Run: headless pygame with SDL's dummy video driver; simulated clock (each Clock.tick advances the game by its frame time, no real sleeping); random seed 0; keys injected as events and as key.get_pressed() state; mouse plan: one left click at the window centre at the start of phase 2, then a move to the lower-right quarter at the start of phase 3.
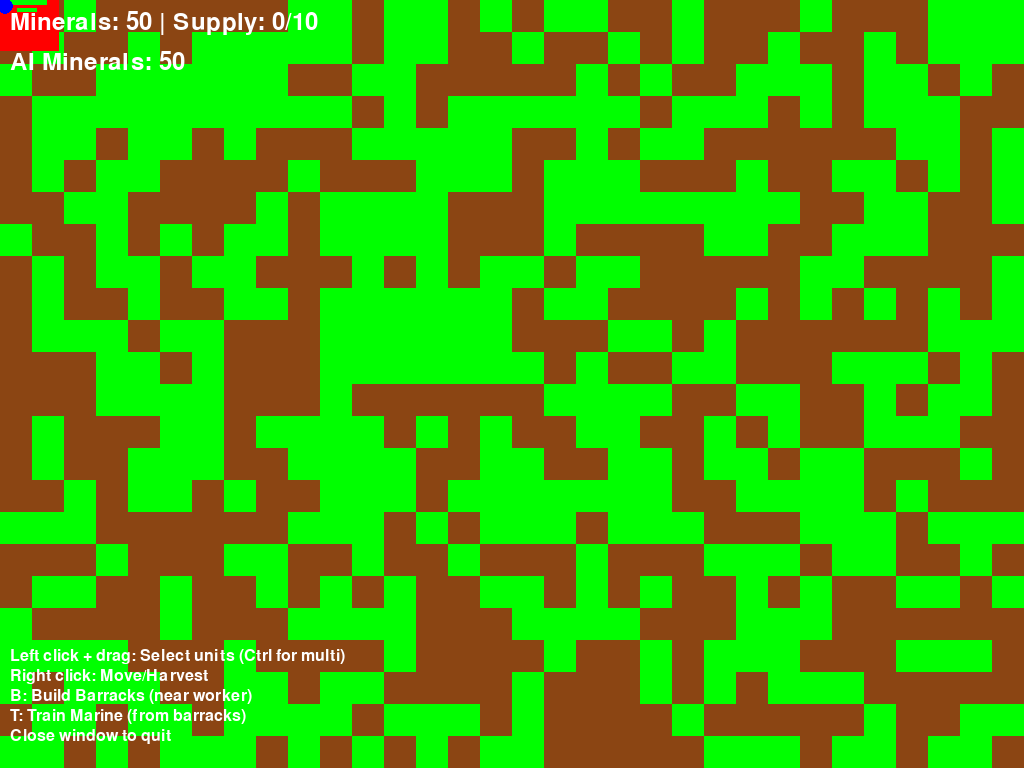
Frame 1 of 4 · flips 1–60 · no input
Frame 2 of 4 · flips 61–180 · clicked the window centre · tapped SPACE, RETURN · held RIGHT (→), D · screen unchanged from frame 1, image omitted
Frame 3 of 4 · flips 181–300 · moved the mouse to the lower-right quarter · held DOWN (↓), S · screen unchanged from frame 2, image omitted
Frame 4 of 4 · flips 301–420 · held LEFT (←), A, UP (↑), W · screen unchanged from frame 3, image omitted

The pygame program that drew these frames:

import pygame
import sys
import math
import random
from enum import Enum
from typing import List, Dict, Tuple, Optional

# Initialize Pygame
pygame.init()

# Constants
SCREEN_WIDTH = 1024
SCREEN_HEIGHT = 768
FPS = 60
TILE_SIZE = 32
MAP_WIDTH = SCREEN_WIDTH // TILE_SIZE
MAP_HEIGHT = SCREEN_HEIGHT // TILE_SIZE

# Colors
BLACK = (0, 0, 0)
WHITE = (255, 255, 255)
GREEN = (0, 255, 0)
BLUE = (0, 0, 255)
RED = (255, 0, 0)
YELLOW = (255, 255, 0)
BROWN = (139, 69, 19)
GRAY = (128, 128, 128)

# Enums
class Race(Enum):
    TERRAN = "Terran"
    ZERG = "Zerg"
    PROTOSS = "Protoss"

class UnitType(Enum):
    WORKER = "Worker"
    MARINE = "Marine"
    ZERG_LING = "Zergling"
    PROBE = "Probe"

class BuildingType(Enum):
    COMMAND_CENTER = "Command Center"
    SUPPLY_DEPOT = "Supply Depot"
    BARRACKS = "Barracks"
    HATCHERY = "Hatchery"
    NEXUS = "Nexus"

class ResourceType(Enum):
    MINERALS = "Minerals"
    GAS = "Gas"

class Order(Enum):
    MOVE = "Move"
    HARVEST = "Harvest"
    BUILD = "Build"
    ATTACK = "Attack"
    IDLE = "Idle"

# Simple resource class
class Resource:
    def __init__(self, pos: Tuple[int, int], amount: int = 50, resource_type: ResourceType = ResourceType.MINERALS):
        self.pos = pos
        self.amount = amount
        self.type = resource_type
        self.depleted = False

    def draw(self, screen):
        if not self.depleted:
            color = YELLOW if self.type == ResourceType.GAS else GREEN
            pygame.draw.rect(screen, color, (self.pos[0] * TILE_SIZE, self.pos[1] * TILE_SIZE, TILE_SIZE, TILE_SIZE))

# Base Unit class
class Unit:
    def __init__(self, unit_type: UnitType, pos: Tuple[int, int], player: 'Player', health: int = 100, speed: float = 2.0):
        self.type = unit_type
        self.pos = list(pos)
        self.target_pos = list(pos)
        self.health = health
        self.max_health = health
        self.speed = speed
        self.player = player
        self.order = Order.IDLE
        self.target = None
        self.size = 16  # Pixel size for drawing

    def update(self):
        if self.order == Order.MOVE and self.pos != self.target_pos:
            dx = self.target_pos[0] - self.pos[0]
            dy = self.target_pos[1] - self.pos[1]
            dist = math.hypot(dx, dy)
            if dist > self.speed:
                self.pos[0] += (dx / dist) * self.speed
                self.pos[1] += (dy / dist) * self.speed
            else:
                self.pos = self.target_pos[:]
                self.order = Order.IDLE

        # Simple attack logic if target is enemy unit
        if self.order == Order.ATTACK and self.target and isinstance(self.target, Unit) and self.target.health > 0:
            dist = math.hypot(self.pos[0] - self.target.pos[0], self.pos[1] - self.target.pos[1])
            if dist <= 50:  # Attack range
                self.target.health -= 10  # Damage
                if self.target.health <= 0:
                    self.target = None
                    self.order = Order.IDLE

    def draw(self, screen):
        color = self.player.color
        if self.type == UnitType.WORKER:
            pygame.draw.circle(screen, color, (int(self.pos[0]), int(self.pos[1])), self.size // 2)
        elif self.type == UnitType.MARINE:
            pygame.draw.rect(screen, color, (self.pos[0] - self.size//2, self.pos[1] - self.size//2, self.size, self.size))
        # Health bar
        bar_width = 20
        bar_height = 4
        health_ratio = self.health / self.max_health
        pygame.draw.rect(screen, RED, (self.pos[0] - bar_width//2, self.pos[1] - 10, bar_width, bar_height))
        pygame.draw.rect(screen, GREEN, (self.pos[0] - bar_width//2, self.pos[1] - 10, bar_width * health_ratio, bar_height))

    def issue_order(self, order: Order, target=None):
        self.order = order
        self.target = target
        if order == Order.MOVE:
            self.target_pos = list(target.pos if isinstance(target, (Unit, Building)) else target)

# Building class
class Building:
    def __init__(self, building_type: BuildingType, pos: Tuple[int, int], player: 'Player', health: int = 500):
        self.type = building_type
        self.pos = list(pos)
        self.health = health
        self.max_health = health
        self.player = player
        self.size = 64  # Larger size
        self.construction_time = 0  # For simplicity, instant

    def draw(self, screen):
        color = self.player.color
        rect = pygame.Rect(self.pos[0] - self.size//2, self.pos[1] - self.size//2, self.size, self.size)
        pygame.draw.rect(screen, color, rect)
        # Health bar
        bar_width = 40
        bar_height = 6
        health_ratio = self.health / self.max_health
        pygame.draw.rect(screen, RED, (self.pos[0] - bar_width//2, self.pos[1] - 20, bar_width, bar_height))
        pygame.draw.rect(screen, GREEN, (self.pos[0] - bar_width//2, self.pos[1] - 20, bar_width * health_ratio, bar_height))

    def can_build(self, unit_type: UnitType) -> bool:
        if self.type == BuildingType.BARRACKS and unit_type == UnitType.MARINE:
            return True
        # Add more logic for other races/buildings
        return False

    def train_unit(self, unit_type: UnitType):
        if self.can_build(unit_type) and self.player.minerals >= 50:  # Cost
            self.player.minerals -= 50
            spawn_pos = (self.pos[0] + random.randint(-20, 20), self.pos[1] + random.randint(-20, 20))
            new_unit = Unit(unit_type, spawn_pos, self.player)
            self.player.units.append(new_unit)
            return new_unit
        return None

# Player class
class Player:
    def __init__(self, name: str, race: Race, color: Tuple[int, int, int]):
        self.name = name
        self.race = race
        self.color = color
        self.minerals = 50
        self.gas = 0
        self.supply_used = 0
        self.supply_max = 10
        self.units: List[Unit] = []
        self.buildings: List[Building] = []
        self.resources: List[Resource] = []

    def add_resource(self, resource: Resource):
        self.resources.append(resource)

    def can_afford_supply(self, supply_cost: int) -> bool:
        return self.supply_used + supply_cost <= self.supply_max

    def update_supply(self, delta: int):
        self.supply_used += delta

# Simple map generation
def generate_map(resources: List[Resource]) -> List[List[int]]:
    map_tiles = [[random.choice([0, 1]) for _ in range(MAP_WIDTH)] for _ in range(MAP_HEIGHT)]  # 0: grass, 1: dirt
    # Place resources
    for res in resources:
        map_tiles[res.pos[1]][res.pos[0]] = 2  # Resource tile
    return map_tiles

def draw_map(screen, map_tiles: List[List[int]]):
    for y, row in enumerate(map_tiles):
        for x, tile in enumerate(row):
            color = GREEN if tile == 0 else BROWN if tile == 1 else None
            if color:
                pygame.draw.rect(screen, color, (x * TILE_SIZE, y * TILE_SIZE, TILE_SIZE, TILE_SIZE))

# Main Game class
class StarCraftClone:
    def __init__(self):
        self.screen = pygame.display.set_mode((SCREEN_WIDTH, SCREEN_HEIGHT))
        pygame.display.set_caption("StarCraft Clone - Simplified")
        self.clock = pygame.time.Clock()
        self.running = True

        # Players (single player for demo, Terran vs AI Zerg)
        self.player1 = Player("Human (Terran)", Race.TERRAN, BLUE)  # Human
        self.player2 = Player("AI (Zerg)", Race.ZERG, RED)  # AI

        # Initial buildings
        cc_pos = (5 * TILE_SIZE, 5 * TILE_SIZE)
        self.player1.buildings.append(Building(BuildingType.COMMAND_CENTER, (5, 5), self.player1))
        self.player2.buildings.append(Building(BuildingType.HATCHERY, (MAP_WIDTH - 5, MAP_HEIGHT - 5), self.player2))

        # Initial workers
        self.player1.units.append(Unit(UnitType.WORKER, (5, 6), self.player1))
        self.player2.units.append(Unit(UnitType.WORKER, (MAP_WIDTH - 5, MAP_HEIGHT - 6), self.player2))

        # Resources
        mineral_patches = [
            Resource((10, 10), 1000),
            Resource((MAP_WIDTH - 10, 10), 1000),
        ]
        self.player1.add_resource(mineral_patches[0])
        self.player2.add_resource(mineral_patches[1])
        all_resources = mineral_patches

        # Map
        self.map_tiles = generate_map(all_resources)

        # Selection
        self.selected_units: List[Unit] = []
        self.selecting = False
        self.select_start = (0, 0)

        # Camera (simple, no scrolling for demo)
        self.camera = [0, 0]

        # AI simple behavior
        self.ai_timer = 0

    def handle_events(self):
        for event in pygame.event.get():
            if event.type == pygame.QUIT:
                self.running = False
            elif event.type == pygame.MOUSEBUTTONDOWN:
                if event.button == 1:  # Left click
                    mouse_pos = pygame.mouse.get_pos()
                    map_pos = (mouse_pos[0] // TILE_SIZE, mouse_pos[1] // TILE_SIZE)
                    # Deselect if no ctrl
                    if not pygame.key.get_pressed()[pygame.K_LCTRL]:
                        self.selected_units = []
                    self.select_start = mouse_pos
                    self.selecting = True
                    # Check if clicking on unit
                    for unit in self.player1.units:
                        unit_rect = pygame.Rect(unit.pos[0] - unit.size//2, unit.pos[1] - unit.size//2, unit.size, unit.size)
                        if unit_rect.collidepoint(mouse_pos):
                            if pygame.key.get_pressed()[pygame.K_LCTRL]:
                                if unit not in self.selected_units:
                                    self.selected_units.append(unit)
                            else:
                                self.selected_units = [unit]
                            break
                elif event.button == 3:  # Right click for orders
                    if self.selected_units:
                        mouse_pos = pygame.mouse.get_pos()
                        map_pos = (mouse_pos[0] // TILE_SIZE, mouse_pos[1] // TILE_SIZE)
                        # Move order
                        for unit in self.selected_units:
                            unit.issue_order(Order.MOVE, mouse_pos)
                        # Check for harvest if worker
                        for res in self.player1.resources:
                            if math.hypot(mouse_pos[0] - res.pos[0]*TILE_SIZE, mouse_pos[1] - res.pos[1]*TILE_SIZE) < 20:
                                for unit in self.selected_units:
                                    if unit.type == UnitType.WORKER:
                                        unit.issue_order(Order.HARVEST, res)
                                        break
            elif event.type == pygame.MOUSEBUTTONUP:
                if event.button == 1 and self.selecting:
                    self.selecting = False
                    mouse_pos = pygame.mouse.get_pos()
                    # Box selection
                    if abs(mouse_pos[0] - self.select_start[0]) > 10 and abs(mouse_pos[1] - self.select_start[1]) > 10:
                        min_x = min(self.select_start[0], mouse_pos[0])
                        max_x = max(self.select_start[0], mouse_pos[0])
                        min_y = min(self.select_start[1], mouse_pos[1])
                        max_y = max(self.select_start[1], mouse_pos[1])
                        if not pygame.key.get_pressed()[pygame.K_LCTRL]:
                            self.selected_units = []
                        for unit in self.player1.units:
                            unit_rect = pygame.Rect(unit.pos[0] - unit.size//2, unit.pos[1] - unit.size//2, unit.size, unit.size)
                            if unit_rect.colliderect((min_x, min_y, max_x - min_x, max_y - min_y)):
                                self.selected_units.append(unit)
            elif event.type == pygame.KEYDOWN:
                if event.key == pygame.K_b:  # Build barracks (simplified, near selected worker)
                    if self.selected_units and self.selected_units[0].type == UnitType.WORKER and self.player1.minerals >= 150:
                        mouse_pos = pygame.mouse.get_pos()
                        map_pos = (mouse_pos[0] // TILE_SIZE, mouse_pos[1] // TILE_SIZE)
                        self.player1.buildings.append(Building(BuildingType.BARRACKS, map_pos, self.player1))
                        self.player1.minerals -= 150
                elif event.key == pygame.K_t:  # Train marine from barracks
                    for building in self.player1.buildings:
                        if building.type == BuildingType.BARRACKS:
                            building.train_unit(UnitType.MARINE)
                            self.player1.update_supply(1)
                            break

    def update(self):
        # Update units and buildings
        for unit in self.player1.units + self.player2.units:
            unit.update()

        # Simple harvest logic
        for unit in self.player1.units:
            if unit.order == Order.HARVEST and isinstance(unit.target, Resource):
                dist = math.hypot(unit.pos[0] - unit.target.pos[0]*TILE_SIZE, unit.pos[1] - unit.target.pos[1]*TILE_SIZE)
                if dist < 20:
                    unit.target.amount -= 8  # Gather rate
                    if unit.target.amount <= 0:
                        unit.target.depleted = True
                        unit.order = Order.IDLE
                    else:
                        self.player1.minerals += 8
                    # Return to base logic simplified

        # AI behavior (simple)
        self.ai_timer += 1
        if self.ai_timer > 60:  # Every second
            self.ai_timer = 0
            # AI worker harvest
            ai_worker = next((u for u in self.player2.units if u.type == "Worker"), None)
            if ai_worker and self.player2.resources:
                res = self.player2.resources[0]
                if not res.depleted:
                    ai_worker.issue_order(Order.HARVEST, res)
            # AI train zergling occasionally
            ai_hatch = next((b for b in self.player2.buildings if b.type == BuildingType.HATCHERY), None)
            if ai_hatch and random.random() < 0.1 and self.player2.minerals >= 50:
                ai_hatch.train_unit(UnitType.ZERG_LING)
                self.player2.update_supply(1)
                self.player2.minerals -= 50
            # AI move to attack
            if len(self.player2.units) > 2:
                for unit in random.sample([u for u in self.player2.units if u.type != UnitType.WORKER], min(2, len(self.player2.units)-1)):
                    target = random.choice(self.player1.units)
                    if target:
                        unit.issue_order(Order.ATTACK, target)

    def draw(self):
        self.screen.fill(BLACK)
        draw_map(self.screen, self.map_tiles)

        # Draw resources
        for player in [self.player1, self.player2]:
            for res in player.resources:
                res.draw(self.screen)

        # Draw buildings
        for player in [self.player1, self.player2]:
            for building in player.buildings:
                building.draw(self.screen)

        # Draw units
        for player in [self.player1, self.player2]:
            for unit in player.units:
                unit.draw(self.screen)

        # Draw selection box
        if self.selecting:
            mouse_pos = pygame.mouse.get_pos()
            min_x = min(self.select_start[0], mouse_pos[0])
            max_x = max(self.select_start[0], mouse_pos[0])
            min_y = min(self.select_start[1], mouse_pos[1])
            max_y = max(self.select_start[1], mouse_pos[1])
            pygame.draw.rect(self.screen, WHITE, (min_x, min_y, max_x - min_x, max_y - min_y), 2)

        # Draw selection circles
        for unit in self.selected_units:
            pygame.draw.circle(self.screen, WHITE, (int(unit.pos[0]), int(unit.pos[1])), unit.size // 2 + 2, 2)

        # UI: Resources
        font = pygame.font.Font(None, 36)
        text = font.render(f"Minerals: {self.player1.minerals} | Supply: {self.player1.supply_used}/{self.player1.supply_max}", True, WHITE)
        self.screen.blit(text, (10, 10))
        ai_text = font.render(f"AI Minerals: {self.player2.minerals}", True, WHITE)
        self.screen.blit(ai_text, (10, 50))

        # Instructions
        small_font = pygame.font.Font(None, 24)
        instructions = [
            "Left click + drag: Select units (Ctrl for multi)",
            "Right click: Move/Harvest",
            "B: Build Barracks (near worker)",
            "T: Train Marine (from barracks)",
            "Close window to quit"
        ]
        for i, instr in enumerate(instructions):
            text = small_font.render(instr, True, WHITE)
            self.screen.blit(text, (10, SCREEN_HEIGHT - 120 + i * 20))

        pygame.display.flip()

    def run(self):
        while self.running:
            self.handle_events()
            self.update()
            self.draw()
            self.clock.tick(FPS)
        pygame.quit()
        sys.exit()

# Run the game
if __name__ == "__main__":
    game = StarCraftClone()
    game.run()
